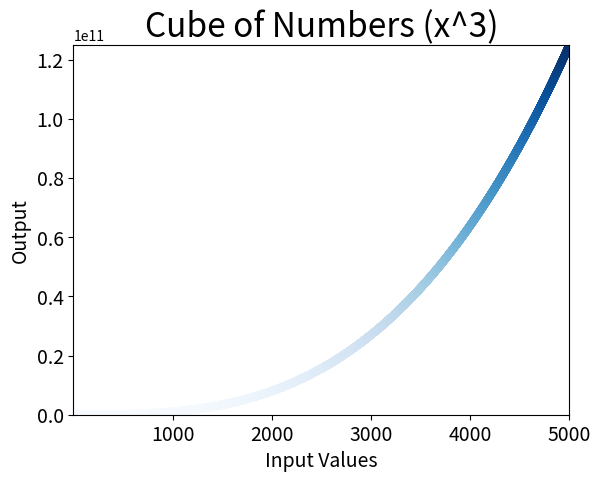

Here is the Python script that generated this plot:
# CH15 Exercise 15-1 and 15-2
#
# cubes.py
#
# Plot first five cubic numbers.  Then plot first 5000 cubic numbers.

try:
    import matplotlib.pyplot as plt
except ImportError:
    print("Cannot import pyplot for some reason.")

# Define input arrays
x_values = range(1,5000)
y_values = []
for x in x_values:
    y_values.append(x**3)

# Create plot
# Note: colormap is only available with plt.scatter() method
plt.scatter(x_values, y_values, c=y_values, cmap=plt.cm.Blues, edgecolor='none', linewidth=4)

# Create Title and axes labels
plt.title('Cube of Numbers (x^3)', fontsize=24)
plt.xlabel('Input Values', fontsize=14)
plt.ylabel('Output', fontsize=14)

# Set range for each axis
plt.axis([1,5000,1,5000**3])

# Set tick size for both axes.
plt.tick_params(axis='both', labelsize=14)

plt.show()
